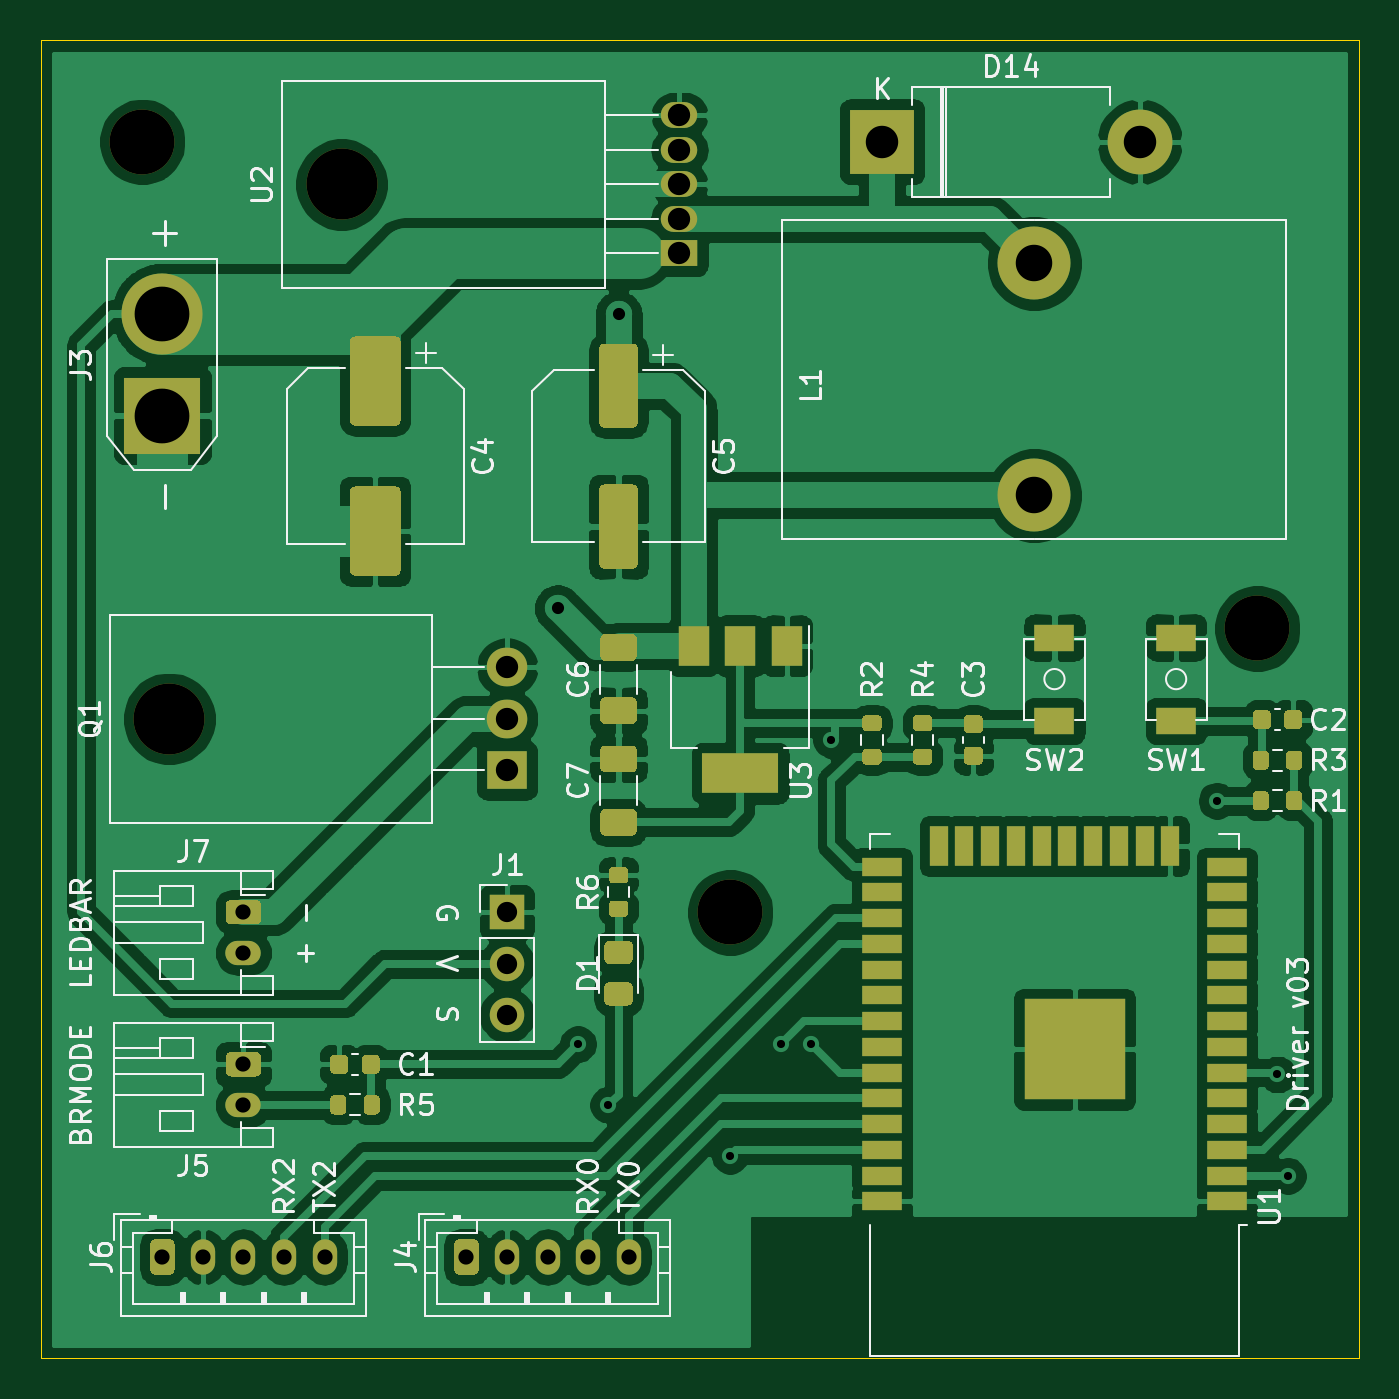
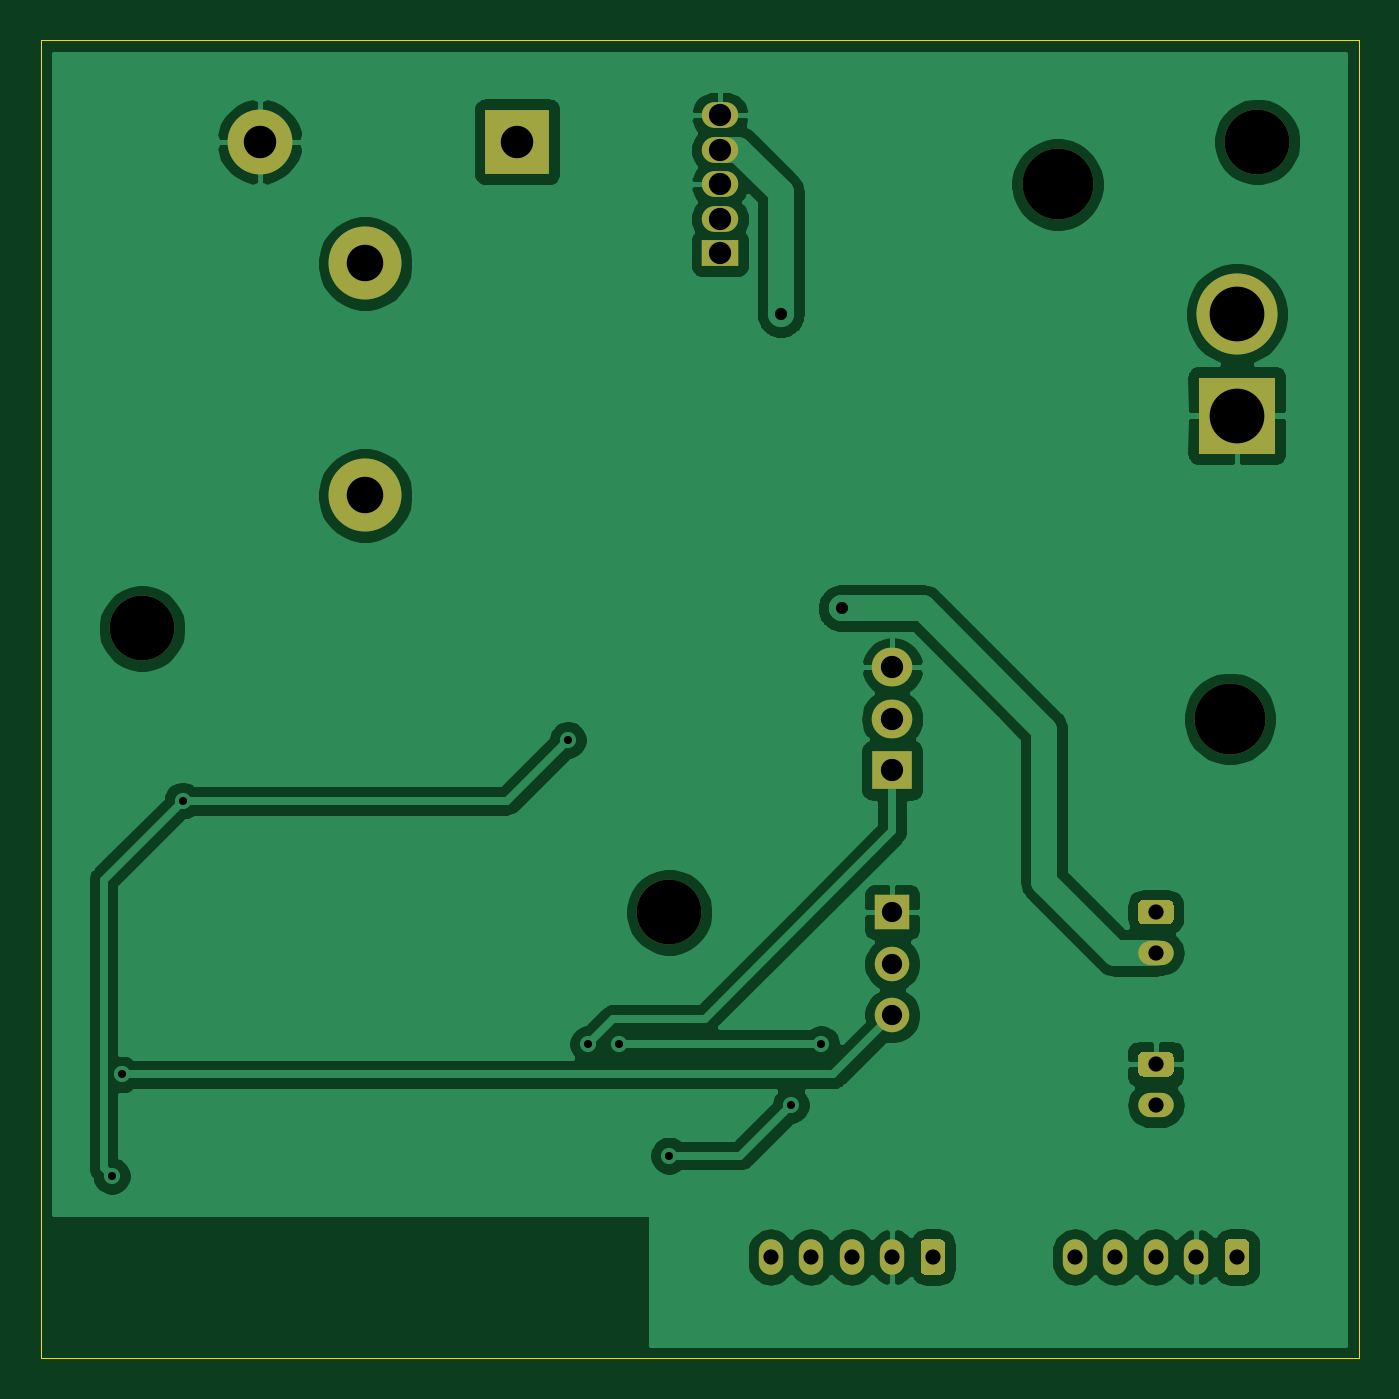
Circuit board: 11 layer files. Board 65.0 x 65.0 mm.
- bottom_copper: driver_v0.3-B_Cu.gbr (82487 bytes)
- bottom_mask: driver_v0.3-B_Mask.gbr (3216 bytes)
- paste: driver_v0.3-B_Paste.gbr (515 bytes)
- bottom_silk: driver_v0.3-B_SilkS.gbr (516 bytes)
- outline: driver_v0.3-Edge_Cuts.gbr (694 bytes)
- top_copper: driver_v0.3-F_Cu.gbr (180801 bytes)
- top_mask: driver_v0.3-F_Mask.gbr (14491 bytes)
- paste: driver_v0.3-F_Paste.gbr (11790 bytes)
- top_silk: driver_v0.3-F_SilkS.gbr (38392 bytes)
- drill: driver_v0.3-NPTH.drl (380 bytes)
- drill: driver_v0.3-PTH.drl (937 bytes)

=== bottom_copper: driver_v0.3-B_Cu.gbr (82487 bytes, source omitted) ===
=== bottom_mask: driver_v0.3-B_Mask.gbr ===
G04 #@! TF.GenerationSoftware,KiCad,Pcbnew,(5.1.10)-1*
G04 #@! TF.CreationDate,2021-09-08T13:47:50+09:00*
G04 #@! TF.ProjectId,driver_v0.3,64726976-6572-45f7-9630-2e332e6b6963,rev?*
G04 #@! TF.SameCoordinates,Original*
G04 #@! TF.FileFunction,Soldermask,Bot*
G04 #@! TF.FilePolarity,Negative*
%FSLAX46Y46*%
G04 Gerber Fmt 4.6, Leading zero omitted, Abs format (unit mm)*
G04 Created by KiCad (PCBNEW (5.1.10)-1) date 2021-09-08 13:47:50*
%MOMM*%
%LPD*%
G01*
G04 APERTURE LIST*
%ADD10C,3.200000*%
%ADD11O,1.800000X1.275000*%
%ADD12R,1.800000X1.275000*%
%ADD13O,3.500000X3.500000*%
%ADD14O,2.000000X1.905000*%
%ADD15R,2.000000X1.905000*%
%ADD16C,3.600000*%
%ADD17O,1.750000X1.200000*%
%ADD18O,1.200000X1.750000*%
%ADD19C,4.000000*%
%ADD20R,3.800000X3.800000*%
%ADD21O,1.700000X1.700000*%
%ADD22R,1.700000X1.700000*%
%ADD23O,3.200000X3.200000*%
%ADD24R,3.200000X3.200000*%
G04 APERTURE END LIST*
D10*
X34000000Y-43000000D03*
X60000000Y-29000000D03*
X5000000Y-5000000D03*
D11*
X31500000Y-3700000D03*
X31500000Y-5400000D03*
X31500000Y-7100000D03*
X31500000Y-8800000D03*
D12*
X31500000Y-10500000D03*
D13*
X14840000Y-7100000D03*
D14*
X23000000Y-30920000D03*
X23000000Y-33460000D03*
D15*
X23000000Y-36000000D03*
D13*
X6340000Y-33460000D03*
D16*
X49000000Y-22440000D03*
X49000000Y-11000000D03*
D17*
X10000000Y-45000000D03*
G36*
G01*
X9374999Y-42400000D02*
X10625001Y-42400000D01*
G75*
G02*
X10875000Y-42649999I0J-249999D01*
G01*
X10875000Y-43350001D01*
G75*
G02*
X10625001Y-43600000I-249999J0D01*
G01*
X9374999Y-43600000D01*
G75*
G02*
X9125000Y-43350001I0J249999D01*
G01*
X9125000Y-42649999D01*
G75*
G02*
X9374999Y-42400000I249999J0D01*
G01*
G37*
D18*
X14000000Y-60000000D03*
X12000000Y-60000000D03*
X10000000Y-60000000D03*
X8000000Y-60000000D03*
G36*
G01*
X5400000Y-60625001D02*
X5400000Y-59374999D01*
G75*
G02*
X5649999Y-59125000I249999J0D01*
G01*
X6350001Y-59125000D01*
G75*
G02*
X6600000Y-59374999I0J-249999D01*
G01*
X6600000Y-60625001D01*
G75*
G02*
X6350001Y-60875000I-249999J0D01*
G01*
X5649999Y-60875000D01*
G75*
G02*
X5400000Y-60625001I0J249999D01*
G01*
G37*
D17*
X10000000Y-52500000D03*
G36*
G01*
X9374999Y-49900000D02*
X10625001Y-49900000D01*
G75*
G02*
X10875000Y-50149999I0J-249999D01*
G01*
X10875000Y-50850001D01*
G75*
G02*
X10625001Y-51100000I-249999J0D01*
G01*
X9374999Y-51100000D01*
G75*
G02*
X9125000Y-50850001I0J249999D01*
G01*
X9125000Y-50149999D01*
G75*
G02*
X9374999Y-49900000I249999J0D01*
G01*
G37*
D18*
X29000000Y-60000000D03*
X27000000Y-60000000D03*
X25000000Y-60000000D03*
X23000000Y-60000000D03*
G36*
G01*
X20400000Y-60625001D02*
X20400000Y-59374999D01*
G75*
G02*
X20649999Y-59125000I249999J0D01*
G01*
X21350001Y-59125000D01*
G75*
G02*
X21600000Y-59374999I0J-249999D01*
G01*
X21600000Y-60625001D01*
G75*
G02*
X21350001Y-60875000I-249999J0D01*
G01*
X20649999Y-60875000D01*
G75*
G02*
X20400000Y-60625001I0J249999D01*
G01*
G37*
D19*
X6000000Y-13500000D03*
D20*
X6000000Y-18500000D03*
D21*
X23000000Y-48080000D03*
X23000000Y-45540000D03*
D22*
X23000000Y-43000000D03*
D23*
X54200000Y-5000000D03*
D24*
X41500000Y-5000000D03*
M02*

=== paste: driver_v0.3-B_Paste.gbr ===
G04 #@! TF.GenerationSoftware,KiCad,Pcbnew,(5.1.10)-1*
G04 #@! TF.CreationDate,2021-09-08T13:47:50+09:00*
G04 #@! TF.ProjectId,driver_v0.3,64726976-6572-45f7-9630-2e332e6b6963,rev?*
G04 #@! TF.SameCoordinates,Original*
G04 #@! TF.FileFunction,Paste,Bot*
G04 #@! TF.FilePolarity,Positive*
%FSLAX46Y46*%
G04 Gerber Fmt 4.6, Leading zero omitted, Abs format (unit mm)*
G04 Created by KiCad (PCBNEW (5.1.10)-1) date 2021-09-08 13:47:50*
%MOMM*%
%LPD*%
G01*
G04 APERTURE LIST*
G04 APERTURE END LIST*
M02*

=== bottom_silk: driver_v0.3-B_SilkS.gbr ===
G04 #@! TF.GenerationSoftware,KiCad,Pcbnew,(5.1.10)-1*
G04 #@! TF.CreationDate,2021-09-08T13:47:50+09:00*
G04 #@! TF.ProjectId,driver_v0.3,64726976-6572-45f7-9630-2e332e6b6963,rev?*
G04 #@! TF.SameCoordinates,Original*
G04 #@! TF.FileFunction,Legend,Bot*
G04 #@! TF.FilePolarity,Positive*
%FSLAX46Y46*%
G04 Gerber Fmt 4.6, Leading zero omitted, Abs format (unit mm)*
G04 Created by KiCad (PCBNEW (5.1.10)-1) date 2021-09-08 13:47:50*
%MOMM*%
%LPD*%
G01*
G04 APERTURE LIST*
G04 APERTURE END LIST*
M02*

=== outline: driver_v0.3-Edge_Cuts.gbr ===
G04 #@! TF.GenerationSoftware,KiCad,Pcbnew,(5.1.10)-1*
G04 #@! TF.CreationDate,2021-09-08T13:47:50+09:00*
G04 #@! TF.ProjectId,driver_v0.3,64726976-6572-45f7-9630-2e332e6b6963,rev?*
G04 #@! TF.SameCoordinates,Original*
G04 #@! TF.FileFunction,Profile,NP*
%FSLAX46Y46*%
G04 Gerber Fmt 4.6, Leading zero omitted, Abs format (unit mm)*
G04 Created by KiCad (PCBNEW (5.1.10)-1) date 2021-09-08 13:47:50*
%MOMM*%
%LPD*%
G01*
G04 APERTURE LIST*
G04 #@! TA.AperFunction,Profile*
%ADD10C,0.050000*%
G04 #@! TD*
G04 APERTURE END LIST*
D10*
X0Y-65000000D02*
X0Y0D01*
X65000000Y-65000000D02*
X0Y-65000000D01*
X65000000Y0D02*
X65000000Y-65000000D01*
X0Y0D02*
X65000000Y0D01*
M02*

=== top_copper: driver_v0.3-F_Cu.gbr (180801 bytes, source omitted) ===
=== top_mask: driver_v0.3-F_Mask.gbr (14491 bytes, source omitted) ===
=== paste: driver_v0.3-F_Paste.gbr (11790 bytes, source omitted) ===
=== top_silk: driver_v0.3-F_SilkS.gbr (38392 bytes, source omitted) ===
=== drill: driver_v0.3-NPTH.drl ===
M48
; DRILL file {KiCad (5.1.10)-1} date 09/08/21 13:47:19
; FORMAT={-:-/ absolute / metric / decimal}
; #@! TF.CreationDate,2021-09-08T13:47:19+09:00
; #@! TF.GenerationSoftware,Kicad,Pcbnew,(5.1.10)-1
; #@! TF.FileFunction,NonPlated,1,2,NPTH
FMAT,2
METRIC
T1C3.200
T2C3.500
%
G90
G05
T1
X5.0Y-5.0
X34.0Y-43.0
X60.0Y-29.0
T2
X6.34Y-33.46
X14.84Y-7.1
T0
M30

=== drill: driver_v0.3-PTH.drl ===
M48
; DRILL file {KiCad (5.1.10)-1} date 09/08/21 13:47:19
; FORMAT={-:-/ absolute / metric / decimal}
; #@! TF.CreationDate,2021-09-08T13:47:19+09:00
; #@! TF.GenerationSoftware,Kicad,Pcbnew,(5.1.10)-1
; #@! TF.FileFunction,Plated,1,2,PTH
FMAT,2
METRIC
T1C0.400
T2C0.600
T3C0.750
T4C1.000
T5C1.100
T6C1.600
T7C1.800
T8C2.700
%
G90
G05
T1
X26.5Y-49.5
X28.0Y-52.5
X34.0Y-55.0
X36.5Y-49.5
X38.0Y-49.5
X39.0Y-34.5
X58.0Y-37.5
X61.0Y-51.0
X61.5Y-56.0
T2
X25.5Y-28.0
X28.5Y-13.5
T3
X6.0Y-60.0
X8.0Y-60.0
X10.0Y-43.0
X10.0Y-45.0
X10.0Y-50.5
X10.0Y-52.5
X10.0Y-60.0
X12.0Y-60.0
X14.0Y-60.0
X21.0Y-60.0
X23.0Y-60.0
X25.0Y-60.0
X27.0Y-60.0
X29.0Y-60.0
T4
X23.0Y-43.0
X23.0Y-45.54
X23.0Y-48.08
T5
X23.0Y-30.92
X23.0Y-33.46
X23.0Y-36.0
X31.5Y-3.7
X31.5Y-5.4
X31.5Y-7.1
X31.5Y-8.8
X31.5Y-10.5
T6
X41.5Y-5.0
X54.2Y-5.0
T7
X49.0Y-11.0
X49.0Y-22.44
T8
X6.0Y-13.5
X6.0Y-18.5
T0
M30

